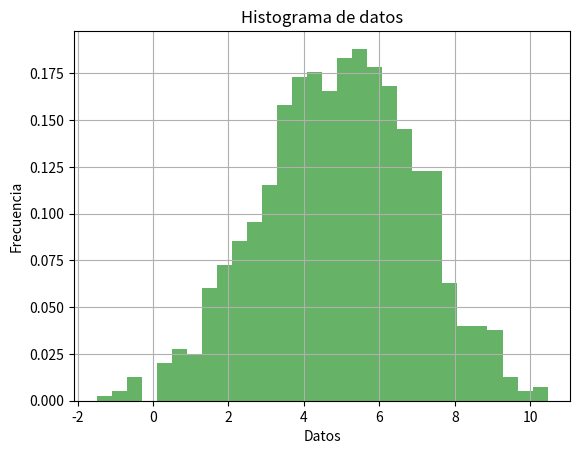

This chart was generated by the following Python code:
#

import numpy as np
import matplotlib.pyplot as plt

#parametrso de distribucion 

media = 5 # media de distribucion

d_estandar = 2 

#generacion de datos
numeros= 1000
datos = np.random.normal(media,d_estandar,numeros)

#calculos de los datos

m_datos = np.mean(datos)
D_esta_date = np.std(datos)
diferencia_datos = np.var(datos)

#

plt.hist(datos, bins =30 , density=True , alpha=0.6, color='g')
plt.title('Histograma de datos')
plt.xlabel('Datos')
plt.ylabel('Frecuencia')# 
plt.grid(True)

print(f'la media de datos es: {m_datos}')
print(f'la desviacion estandar de datos es: {D_esta_date}')
print(f'la diferencia de datos es: {diferencia_datos}')

plt.show()